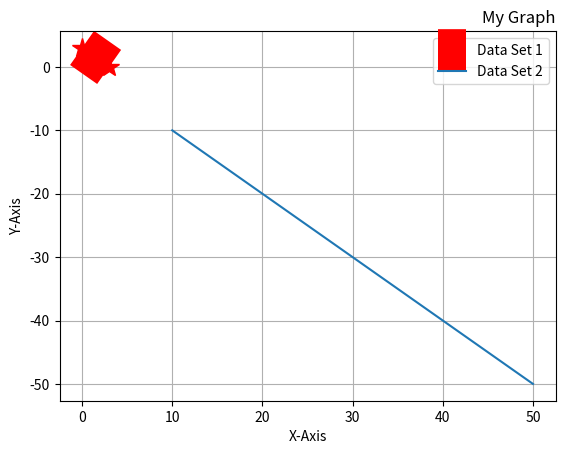

Generate this figure with matplotlib:
import matplotlib.pyplot as plt

graph_x = [0,1,2,3]
graph_x2 = [10,20,30,40,50]
graph_y = [3,2,1,0]
graph_y2 = [-10,-20,-30,-40,-50]

plt.title("My Graph", loc="right")
plt.xlabel("X-Axis")
plt.ylabel("Y-Axis")
plt.plot(graph_x, graph_y, marker='*', markersize = 15, linestyle = '--', color = "red", linewidth = 30, label="Data Set 1")
plt.plot(graph_x2, graph_y2, label="Data Set 2")
plt.legend()
plt.grid()
plt.show()

#The x and y axis data points are required
#All other attributes are optional

#Markers: Symbol that indicates the data point
#o: circle marker
#*: star marker
#x: x marker
#s: square marker
#D: diamond marker

#Linestyle: The style of the graph line
#-: solid line
#--: dashed line
#:: dotted line
#-.: dashed/dotted line

#Line Color: The color of the graph line
#There are 140 defined colors that can be used, otherwise you can use hexademical codes to define a color

#Line Width: Changes the thickness of the graph line



